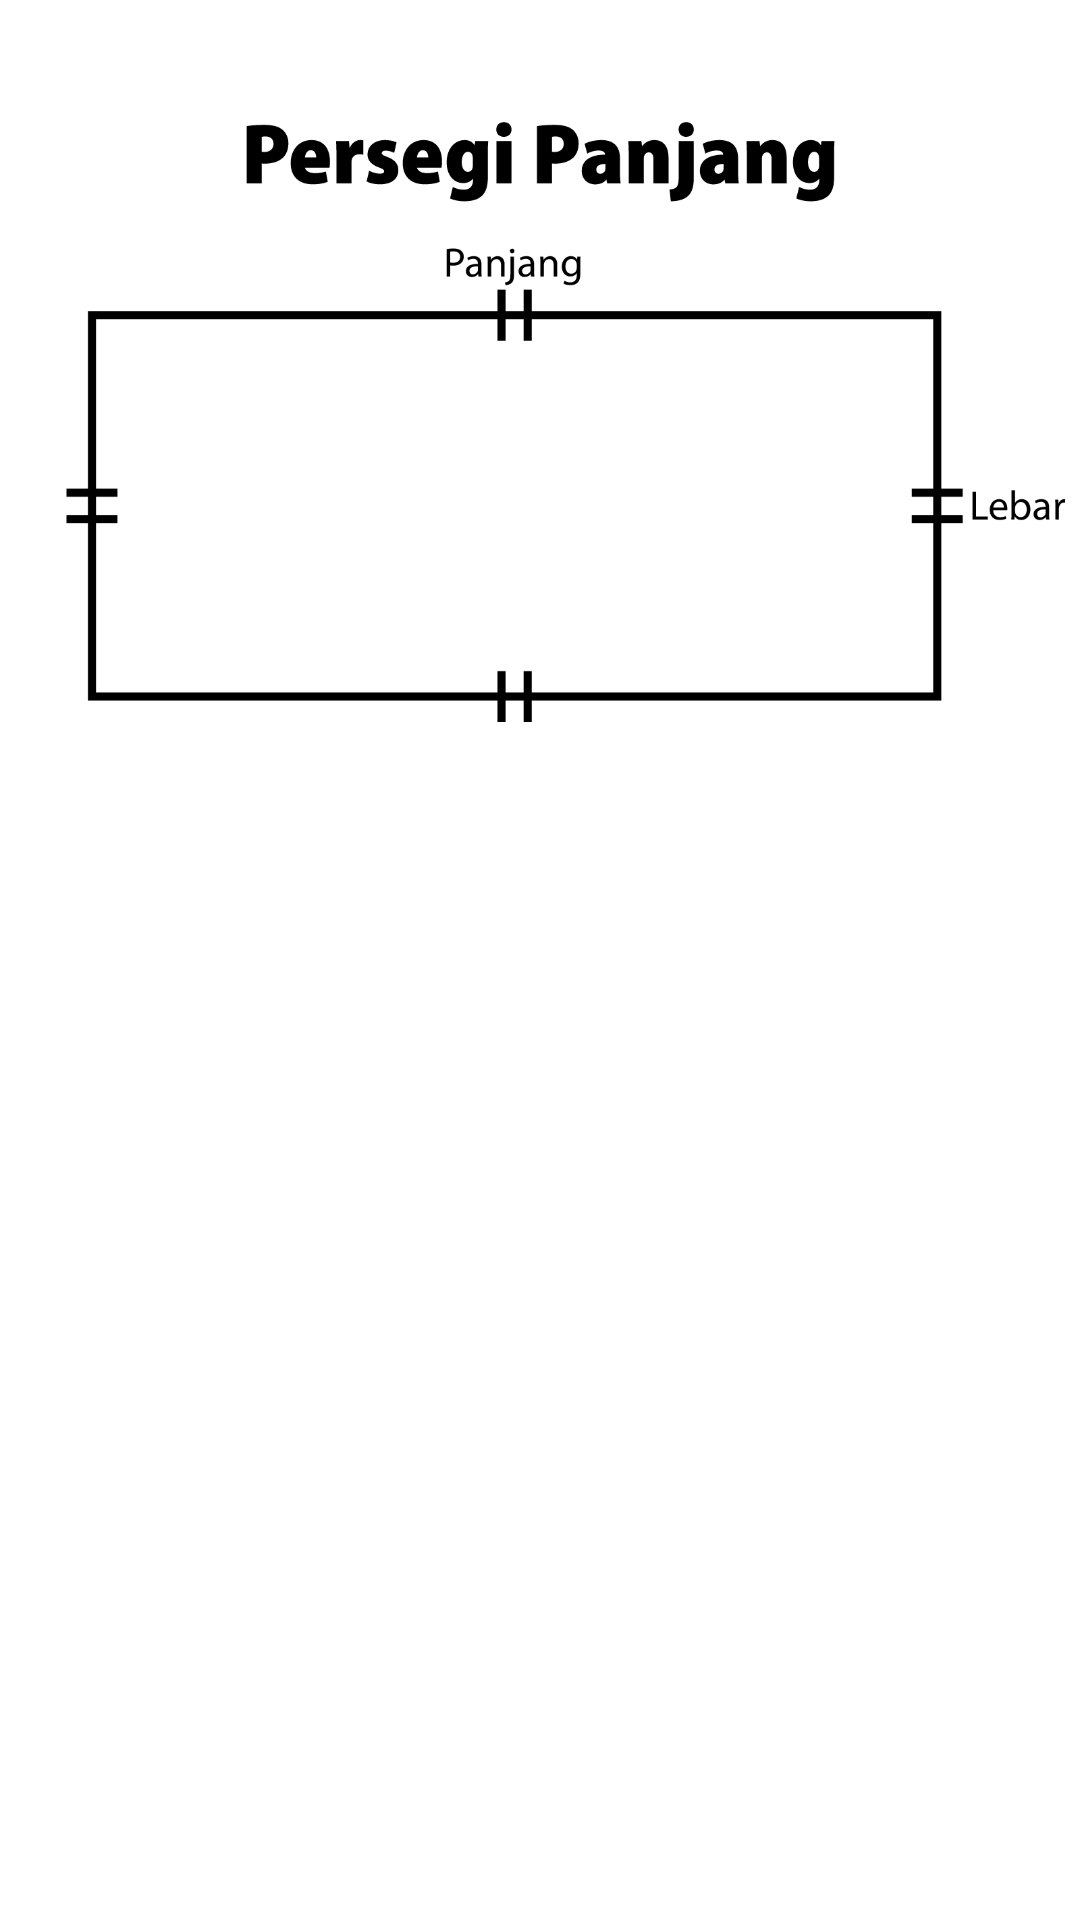

Write the Android layout XML for this screen, with the resource values it uses.
<!-- AndroidManifest.xml: application theme Theme.HitungPersegiPanjang -->
<!-- res/layout/fragment_hasil_luas_keliling.xml -->
<?xml version="1.0" encoding="utf-8"?>
<LinearLayout xmlns:android="http://schemas.android.com/apk/res/android"
    xmlns:tools="http://schemas.android.com/tools"
    android:layout_width="match_parent"
    android:layout_height="match_parent"
    android:layout_margin="@dimen/horizontal_margin"
    android:orientation="vertical"
    android:weightSum="2">
    <ImageView
        android:id="@+id/imageView"
        android:layout_width="match_parent"
        android:layout_height="0dp"
        android:layout_weight="1"
        android:contentDescription="@null"
        android:src="@drawable/persegi_panjang" />
    <TextView
        android:id="@+id/textView"
        android:layout_width="match_parent"
        android:layout_height="wrap_content"
        android:gravity="center_vertical"
        android:textSize="18sp"
        tools:text="@string/luas" />
</LinearLayout>
<!-- resources referenced by this layout -->
<resources>
  <!-- drawable persegi_panjang: png bitmap (drawable, 22360 bytes) -->
  <string name="luas">Luas</string>
  <style name="Theme.HitungPersegiPanjang" parent="Theme.MaterialComponents.DayNight.DarkActionBar">
          
          <item name="colorPrimary">@color/purple_500</item>
          <item name="colorPrimaryVariant">@color/purple_700</item>
          <item name="colorOnPrimary">@color/white</item>
          
          <item name="colorSecondary">@color/teal_200</item>
          <item name="colorSecondaryVariant">@color/teal_700</item>
          <item name="colorOnSecondary">@color/black</item>
          
          <item name="android:statusBarColor" tools:targetApi="l">?attr/colorPrimaryVariant</item>
          
      </style>
  <!-- not gathered from this repository: default colours our renderer supplied (Android Studio template values) -->
  <color name="purple_500">#FF6200EE</color>
  <color name="purple_700">#FF3700B3</color>
  <color name="teal_200">#FF03DAC5</color>
  <color name="teal_700">#FF018786</color>
  <color name="black">#FF000000</color>
  <color name="white">#FFFFFFFF</color>
</resources>
